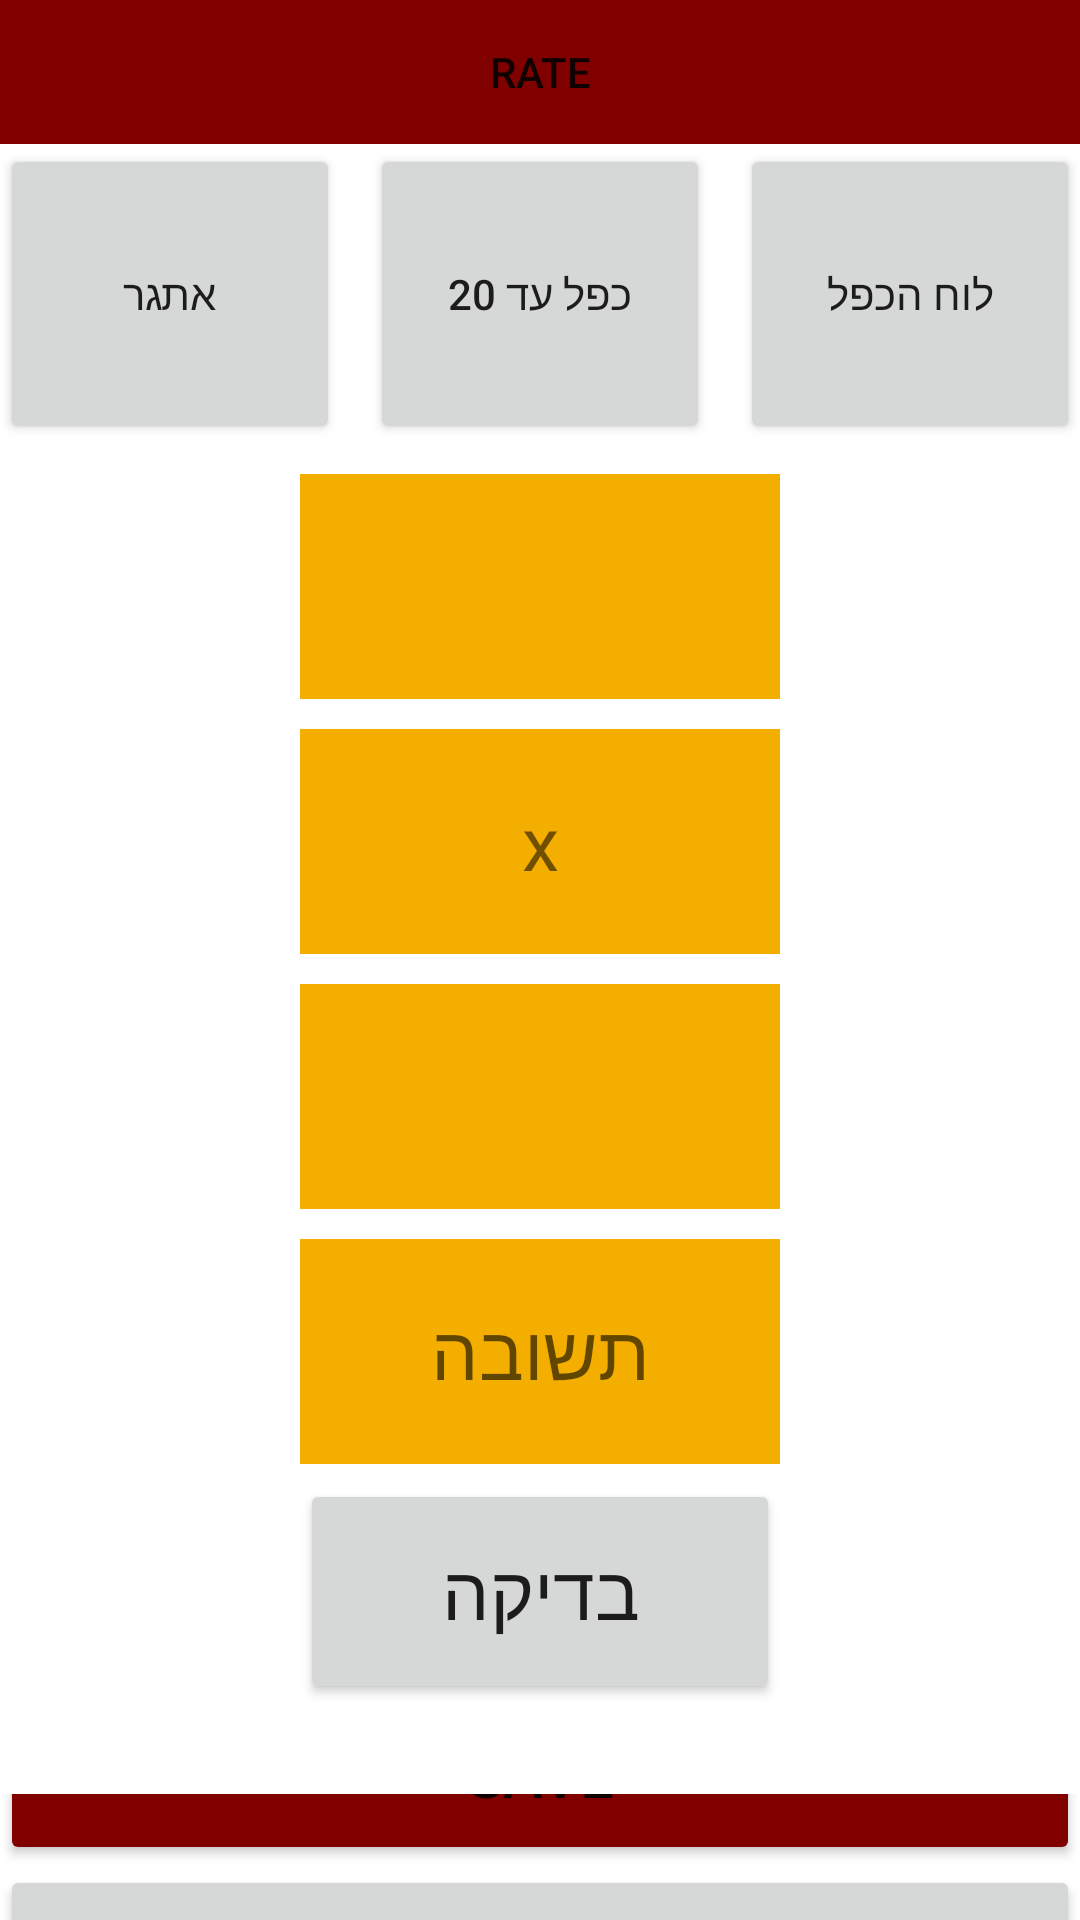

Here is an Android app screen rendered from its layout file. Give the layout XML and the strings, colors and styles it references.
<!-- AndroidManifest.xml: application theme Theme.MathProjectGilad -->
<!-- res/layout/activity_main.xml -->
<?xml version="1.0" encoding="utf-8"?>
<FrameLayout xmlns:android="http://schemas.android.com/apk/res/android"
    xmlns:app="http://schemas.android.com/apk/res-auto"
    xmlns:tools="http://schemas.android.com/tools"
    android:id="@+id/frameLayout"
    android:layout_width="match_parent"
    android:layout_height="match_parent">
<LinearLayout
    android:layout_width="match_parent"
    android:layout_height="match_parent"
    android:orientation="vertical"
    tools:context=".MainActivity">
    <LinearLayout
        android:layout_width="match_parent"
        android:layout_height="wrap_content"
        android:orientation="vertical">

        <Button
            android:id="@+id/Btrate"
            android:layout_width="match_parent"
            android:layout_height="wrap_content"
            android:text="rate"
            android:background="#800000"
            />

    </LinearLayout>
    <LinearLayout
        android:layout_width="match_parent"
        android:layout_height="wrap_content"
        android:orientation="horizontal">

        <Button
            android:id="@+id/BtChalleng"
            android:layout_width="125dp"
            android:layout_height="100dp"
            android:layout_weight="10"
            android:text="אתגר" />

        <Button
            android:id="@+id/BtBoardUp20"
            android:layout_width="125dp"
            android:layout_height="100dp"
            android:layout_marginLeft= "10dp"
            android:layout_marginRight="10dp"
            android:layout_weight="10"
            android:text="כפל עד 20" />

        <Button
            android:id="@+id/BtMultiTable"
            android:layout_width="125dp"
            android:layout_height="100dp"
            android:text="לוח הכפל"
            android:layout_weight="10"/>
    </LinearLayout>

    <LinearLayout
        android:layout_width="wrap_content"
        android:layout_height="wrap_content"
        android:layout_gravity="center"
        android:layout_marginTop="5dp"
        android:gravity="center"
        android:orientation="vertical">

        <TextView
            android:id="@+id/TvFirstNum"
            android:layout_width="160dp"
            android:layout_height="75dp"
            android:layout_gravity="center"
            android:layout_marginVertical="5dp"
            android:layout_marginTop="15dp"
            android:background="#F3AE00"
            android:text=" "
            android:textAlignment="center"
            android:textSize="20dp" />

        <TextView
            android:layout_width="160dp"
            android:layout_height="75dp"
            android:layout_marginVertical="5dp"
            android:layout_marginTop="5dp"
            android:background="#F3AE00"
            android:gravity="center"
            android:text="x"
            android:textSize="25dp" />

        <TextView
            android:id="@+id/TvSecandNum"
            android:layout_width="160dp"
            android:layout_height="75dp"
            android:layout_gravity="center"
            android:layout_marginVertical="5dp"
            android:layout_marginTop="5dp"
            android:background="#F3AE00"
            android:text=" "
            android:textAlignment="center"
            android:textSize="20dp" />

        <EditText
            android:id="@+id/EtAnswer"
            android:layout_width="160dp"
            android:layout_height="75dp"
            android:layout_marginVertical="5dp"
            android:layout_marginTop="5dp"
            android:background="#F3AE00"
            android:gravity="center"
            android:hint= "תשובה"
            android:textSize="25dp" />

        <Button
            android:id="@+id/Btchecking"
            android:layout_width="160dp"
            android:layout_height="75dp"
            android:text="בדיקה"
            android:textSize="25dp" />

    </LinearLayout>

    <LinearLayout
                android:layout_width="match_parent"
                android:layout_height="wrap_content"
                android:layout_gravity="center"
                android:orientation="vertical"
                android:gravity="center"
                android:layout_marginTop="30dp">

                <Button
                    android:id="@+id/BtSaver"
                    android:layout_width="match_parent"
                    android:layout_height="60dp"
                    android:layout_marginTop="5dp"
                    android:backgroundTint="#800000"
                    android:gravity="center"
                    android:text=" save "
                    android:textSize="20dp" />

                <Button
                    android:id="@+id/BtShowMeAllTheUsers"
                    android:layout_width="match_parent"
                    android:layout_height="60dp"
                    android:text="SHOW ALL USERS"
                    android:textSize="20dp"
                    android:gravity="center"
                    />
            </LinearLayout>
</LinearLayout>

</FrameLayout>
<!-- resources referenced by this layout -->
<resources>
  <style name="Theme.MathProjectGilad" parent="Theme.MaterialComponents.DayNight.DarkActionBar">
          
          <item name="colorPrimary">@color/purple_500</item>
          <item name="colorPrimaryVariant">@color/purple_700</item>
          <item name="colorOnPrimary">@color/white</item>
          
          <item name="colorSecondary">@color/teal_200</item>
          <item name="colorSecondaryVariant">@color/teal_700</item>
          <item name="colorOnSecondary">@color/black</item>
          
          <item name="android:statusBarColor">?attr/colorPrimaryVariant</item>
          
      </style>
  <!-- not gathered from this repository: default colours our renderer supplied (Android Studio template values) -->
  <color name="purple_500">#FF6200EE</color>
  <color name="purple_700">#FF3700B3</color>
  <color name="teal_200">#FF03DAC5</color>
  <color name="teal_700">#FF018786</color>
  <color name="black">#FF000000</color>
  <color name="white">#FFFFFFFF</color>
</resources>
